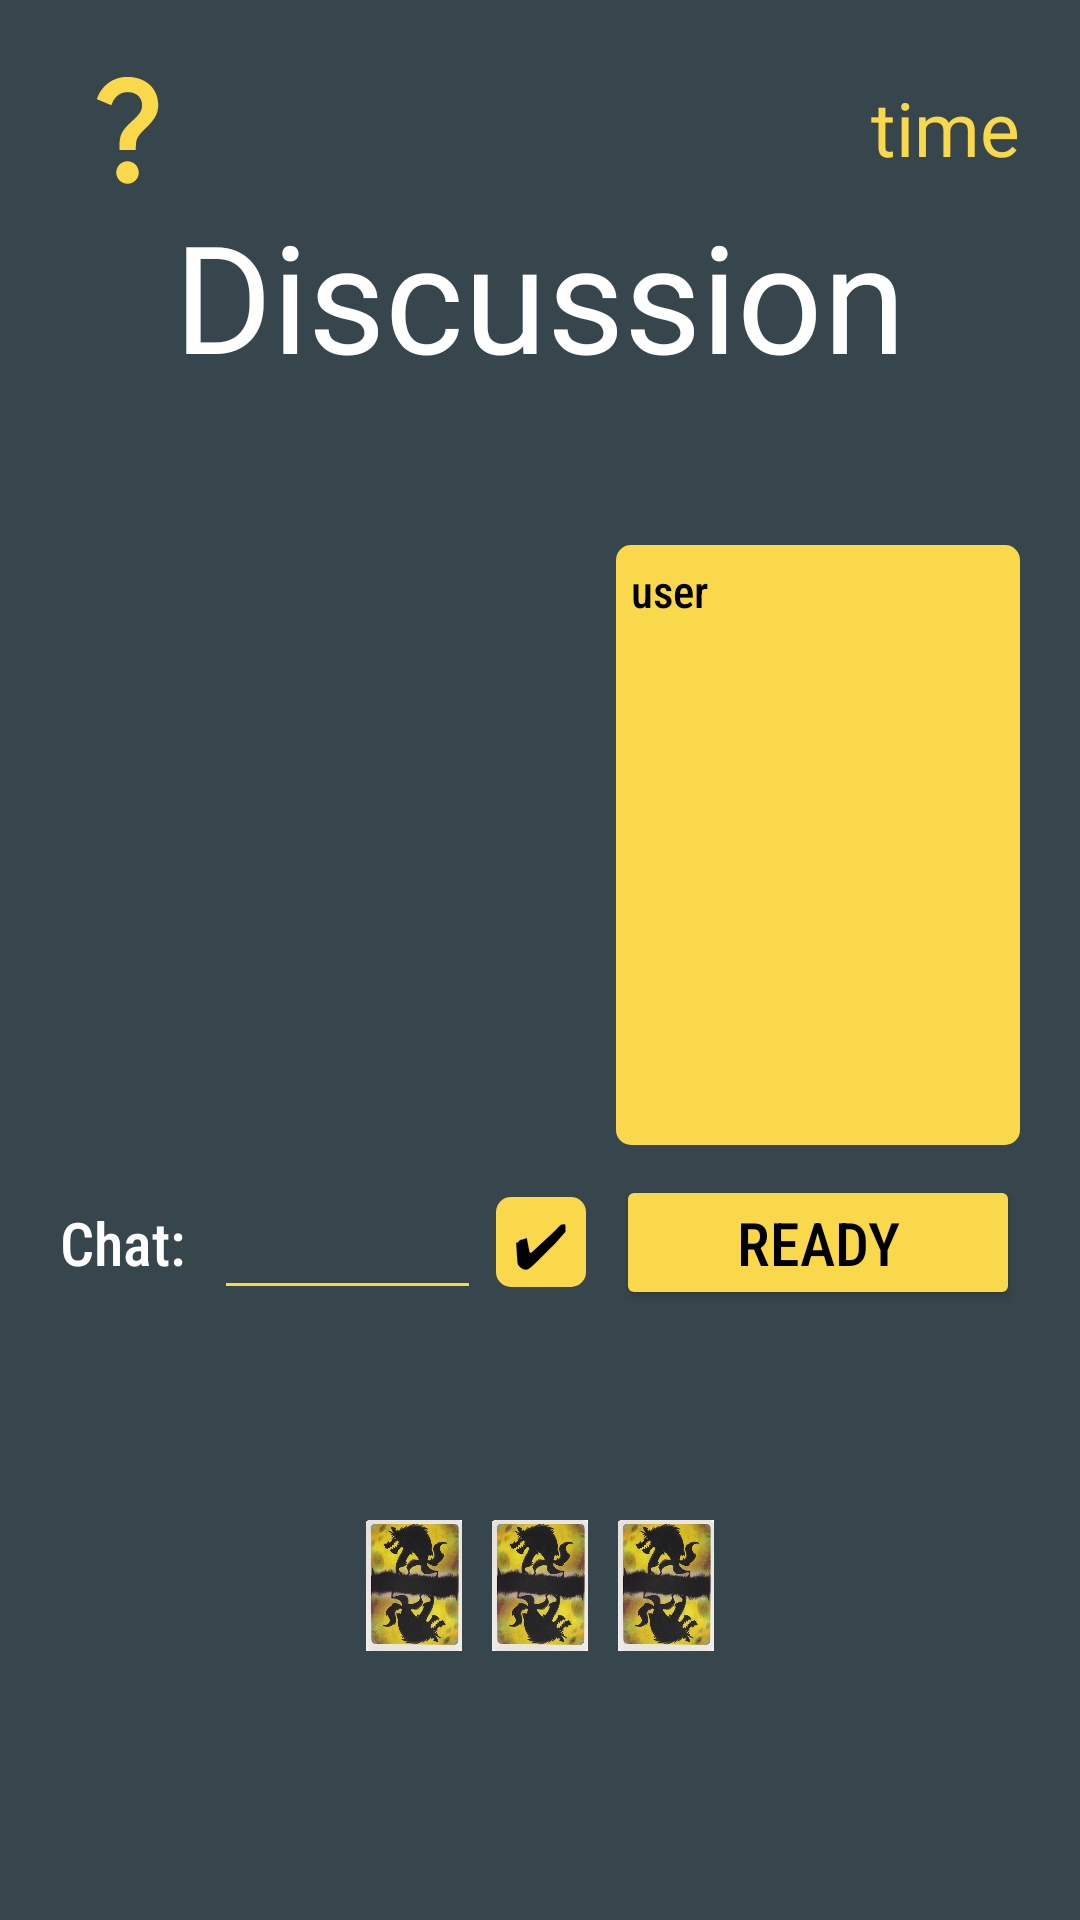

Reconstruct the res/layout file that produces this screen, plus the resources it refers to.
<!-- AndroidManifest.xml: application theme Theme.WerewolfClient -->
<!-- res/layout/activity_discussion.xml -->
<?xml version="1.0" encoding="utf-8"?>
<LinearLayout xmlns:android="http://schemas.android.com/apk/res/android"
    xmlns:app="http://schemas.android.com/apk/res-auto"
    xmlns:tools="http://schemas.android.com/tools"
    android:id="@+id/main"
    android:layout_width="match_parent"
    android:layout_height="match_parent"
    android:padding="20dp"
    android:background="@color/dGray"
    android:orientation="vertical"
    tools:context=".Activities.Discussion">

        <LinearLayout
            android:layout_width="match_parent"
            android:layout_height="wrap_content"
            android:orientation="horizontal">

            <ImageView
                android:id="@+id/rules"
                android:layout_height="45dp"
                android:layout_width="45dp"
                android:layout_gravity="center_vertical"
                app:srcCompat="@drawable/ic_qmark"
                android:onClick="rulesClick" />

            
            <View
                android:layout_width="0dp"
                android:layout_height="0dp"
                android:layout_weight="1" />

            <TextView
                android:id="@+id/timerText"
                android:layout_width="wrap_content"
                android:layout_height="wrap_content"
                android:layout_gravity="center_vertical"
                android:fontFamily="@font/gagalin"
                android:text="time"
                android:textColor="@color/yellow"
                android:textSize="25dp" />
        </LinearLayout>

        <TextView
            android:id="@+id/title"
            android:layout_width="wrap_content"
            android:layout_height="wrap_content"
            android:layout_gravity="center_horizontal"
            android:fontFamily="@font/gagalin"
            android:gravity="center"
            android:text="Discussion"
            android:textColor="@color/white"
            android:textSize="50dp" />



    <GridLayout
        android:id="@+id/infoGrid"
        android:layout_width="match_parent"
        android:layout_height="wrap_content"
        android:layout_marginTop="50dp"
        android:columnCount="2">

        <LinearLayout
            android:layout_width="0dp"
            android:layout_height="wrap_content"
            android:layout_columnWeight="1.3"
            android:layout_marginEnd="10dp"
            android:orientation="vertical">

            <androidx.recyclerview.widget.RecyclerView
                android:id="@+id/recyclerView"
                android:layout_width="match_parent"
                android:layout_height="200dp" />

            <LinearLayout
                android:layout_width="match_parent"
                android:layout_height="wrap_content"
                android:layout_marginTop="10dp"
                android:orientation="horizontal">

                <TextView
                    android:layout_width="wrap_content"
                    android:layout_height="wrap_content"
                    android:layout_gravity="center_vertical"
                    android:fontFamily="sans-serif-condensed-medium"
                    android:text="Chat: "
                    android:textColor="@color/white"
                    android:textSize="20dp" />

                <EditText
                    android:id="@+id/chatEdt"
                    android:layout_width="0dp"
                    android:layout_height="45dp"
                    android:layout_marginStart="5dp"
                    android:layout_marginEnd="5dp"
                    android:layout_weight="1"
                    android:backgroundTint="@color/yellow"
                    android:ems="10"
                    android:fontFamily="sans-serif-condensed"
                    android:inputType="text"
                    android:textColor="@color/yellow"
                    android:textColorHint="@color/yellow"
                    android:textSize="20dp" />

                <TextView
                    android:id="@+id/sendMsgBtn"
                    android:layout_width="30dp"
                    android:layout_height="30dp"
                    android:layout_gravity="center_vertical"
                    android:background="@drawable/background_spinner"
                    android:fontFamily="sans-serif-condensed-medium"
                    android:gravity="center"
                    android:text="✔"
                    android:textColor="@color/black"
                    android:textSize="20dp" />

            </LinearLayout>

        </LinearLayout>

        <LinearLayout
            android:layout_width="0dp"
            android:layout_height="wrap_content"
            android:layout_columnWeight="1"
            android:orientation="vertical">

            <ScrollView
                android:layout_width="match_parent"
                android:layout_height="200dp"
                android:background="@drawable/background_spinner"
                android:padding="5dp"
                android:fillViewport="true">

                <TextView
                    android:id="@+id/userListTv"
                    android:layout_width="wrap_content"
                    android:layout_height="wrap_content"
                    android:fontFamily="sans-serif-condensed-medium"
                    android:text="user"
                    android:textColor="@color/black"
                    android:textSize="15dp" />
            </ScrollView>

            <Button
                android:id="@+id/readyButton"
                android:layout_width="match_parent"
                android:layout_height="45dp"
                android:gravity="center"
                android:layout_marginTop="10dp"
                android:backgroundTint="@color/yellow"
                android:fontFamily="sans-serif-condensed-medium"
                android:text="Ready"
                android:textColor="@color/black"
                android:textSize="20sp"
                android:padding="5dp"
                android:onClick="readyClick" />

        </LinearLayout>
    </GridLayout>

    <LinearLayout
        android:id="@+id/topCardsView"
        android:layout_width="wrap_content"
        android:layout_height="wrap_content"
        android:layout_marginTop="50dp"
        android:padding="20dp"
        android:orientation="horizontal"
        android:layout_gravity="center_horizontal">

        <ImageView
            android:id="@+id/topCard0"
            android:tag="t 0"
            android:layout_width="32dp"
            android:layout_height="43.83dp"
            android:layout_marginEnd="10dp"
            android:layout_gravity="center"
            android:src="@drawable/card_back"
            android:scaleType="centerCrop"
            android:onClick="cardClick"/>

        <ImageView
            android:id="@+id/topCard1"
            android:tag="t 1"
            android:layout_width="32dp"
            android:layout_height="43.83dp"
            android:layout_marginEnd="10dp"
            android:layout_gravity="center"
            android:src="@drawable/card_back"
            android:scaleType="centerCrop"
            android:onClick="cardClick"/>

        <ImageView
            android:id="@+id/topCard2"
            android:tag="t 2"
            android:layout_width="32dp"
            android:layout_height="43.83dp"
            android:layout_gravity="center"
            android:src="@drawable/card_back"
            android:scaleType="centerCrop"
            android:onClick="cardClick"/>
    </LinearLayout>

    
    <LinearLayout
        android:id="@+id/rows_container"
        android:layout_width="match_parent"
        android:layout_height="wrap_content"
        android:orientation="vertical"
        android:gravity="center"
        android:layout_marginBottom="16dp">

        
        <LinearLayout
            android:id="@+id/row1"
            android:layout_width="match_parent"
            android:layout_height="wrap_content"
            android:orientation="horizontal"
            android:gravity="center" />

        
        <LinearLayout
            android:id="@+id/row2"
            android:layout_width="match_parent"
            android:layout_height="wrap_content"
            android:orientation="horizontal"
            android:gravity="center" />

        
        <LinearLayout
            android:id="@+id/row3"
            android:layout_width="match_parent"
            android:layout_height="wrap_content"
            android:orientation="horizontal"
            android:gravity="center" />

    </LinearLayout>

    

    <LinearLayout
        android:id="@+id/userRow"
        android:layout_width="match_parent"
        android:layout_height="wrap_content"
        android:orientation="horizontal"
        android:gravity="center" />

</LinearLayout>
<!-- resources referenced by this layout -->
<resources>
  <color name="black">#FF000000</color>
  <color name="dGray">#37464D</color>
  <color name="white">#FFFFFFFF</color>
  <color name="yellow">#FAD84B</color>
  <!-- drawable background_spinner (drawable) -->
  <?xml version="1.0" encoding="utf-8"?>
  
  
  <shape xmlns:android="http://schemas.android.com/apk/res/android">
      <solid android:color="@color/yellow" />
      <corners android:radius="5dp" />
  </shape>
  <!-- drawable card_back: jpg bitmap (drawable, 44600 bytes) -->
  <!-- drawable ic_qmark (drawable) -->
  <vector xmlns:android="http://schemas.android.com/apk/res/android" android:height="24dp" android:tint="#FAD84B" android:viewportHeight="24" android:viewportWidth="24" android:width="24dp">
        
      <path android:fillColor="@android:color/white" android:pathData="M11.07,12.85c0.77,-1.39 2.25,-2.21 3.11,-3.44c0.91,-1.29 0.4,-3.7 -2.18,-3.7c-1.69,0 -2.52,1.28 -2.87,2.34L6.54,6.96C7.25,4.83 9.18,3 11.99,3c2.35,0 3.96,1.07 4.78,2.41c0.7,1.15 1.11,3.3 0.03,4.9c-1.2,1.77 -2.35,2.31 -2.97,3.45c-0.25,0.46 -0.35,0.76 -0.35,2.24h-2.89C10.58,15.22 10.46,13.95 11.07,12.85zM14,20c0,1.1 -0.9,2 -2,2s-2,-0.9 -2,-2c0,-1.1 0.9,-2 2,-2S14,18.9 14,20z"/>
      
  </vector>
  <style name="Theme.WerewolfClient" parent="Base.Theme.WerewolfClient" />
  <style name="Base.Theme.WerewolfClient" parent="Theme.Material3.DayNight.NoActionBar">
          
          
          <item name="android:layoutDirection">ltr</item>
      </style>
</resources>
